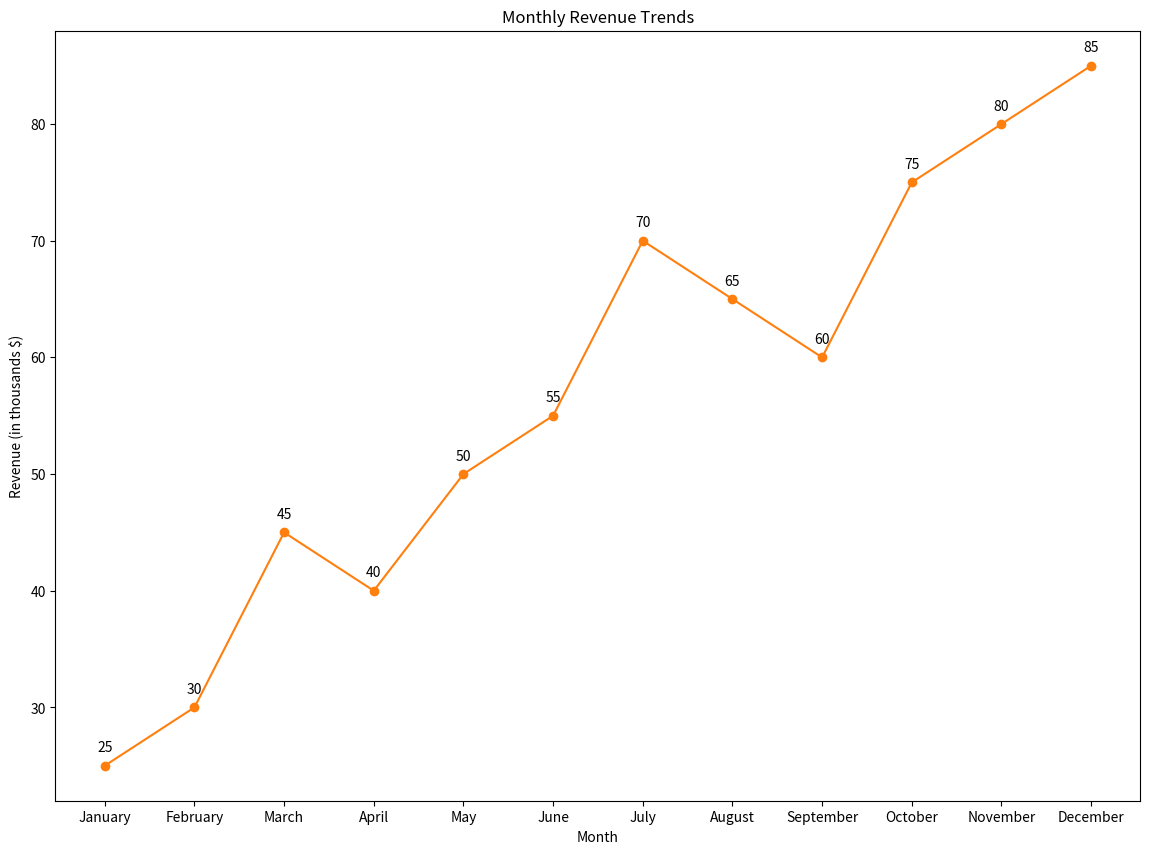

Write Python code to recreate this figure.

import matplotlib.pyplot as plt

# Data points
months = ['January', 'February', 'March', 'April', 'May', 'June', 'July', 'August', 'September', 'October', 'November', 'December']
revenues = [25, 30, 45, 40, 50, 55, 70, 65, 60, 75, 80, 85]

# Create a figure and an axes
fig, ax = plt.subplots(figsize=(14, 10))

# Plotting the line chart
ax.plot(months, revenues, marker='o', linestyle='-', color='#ff7f0e')
ax.set(xlabel='Month', ylabel='Revenue (in thousands $)', title='Monthly Revenue Trends')

# Annotation
for i, txt in enumerate(revenues):
    ax.annotate(txt, (months[i], revenues[i]), textcoords="offset points", xytext=(0,10), ha='center')

# Display the plot
plt.show()
